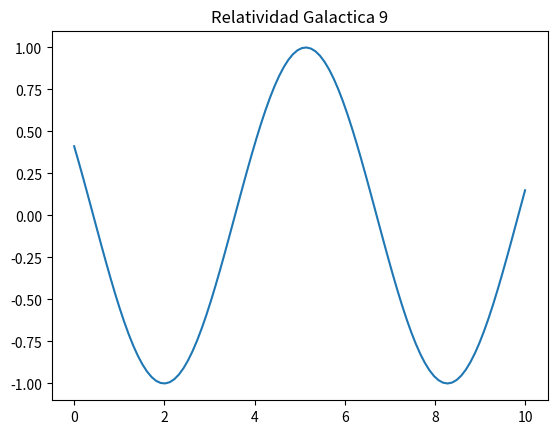

Generate this figure with matplotlib:
import numpy as np
import matplotlib.pyplot as plt

x = np.linspace(0, 10, 100)
y = np.sin(x + 9)
plt.plot(x, y)
plt.title("Relatividad Galactica 9")
